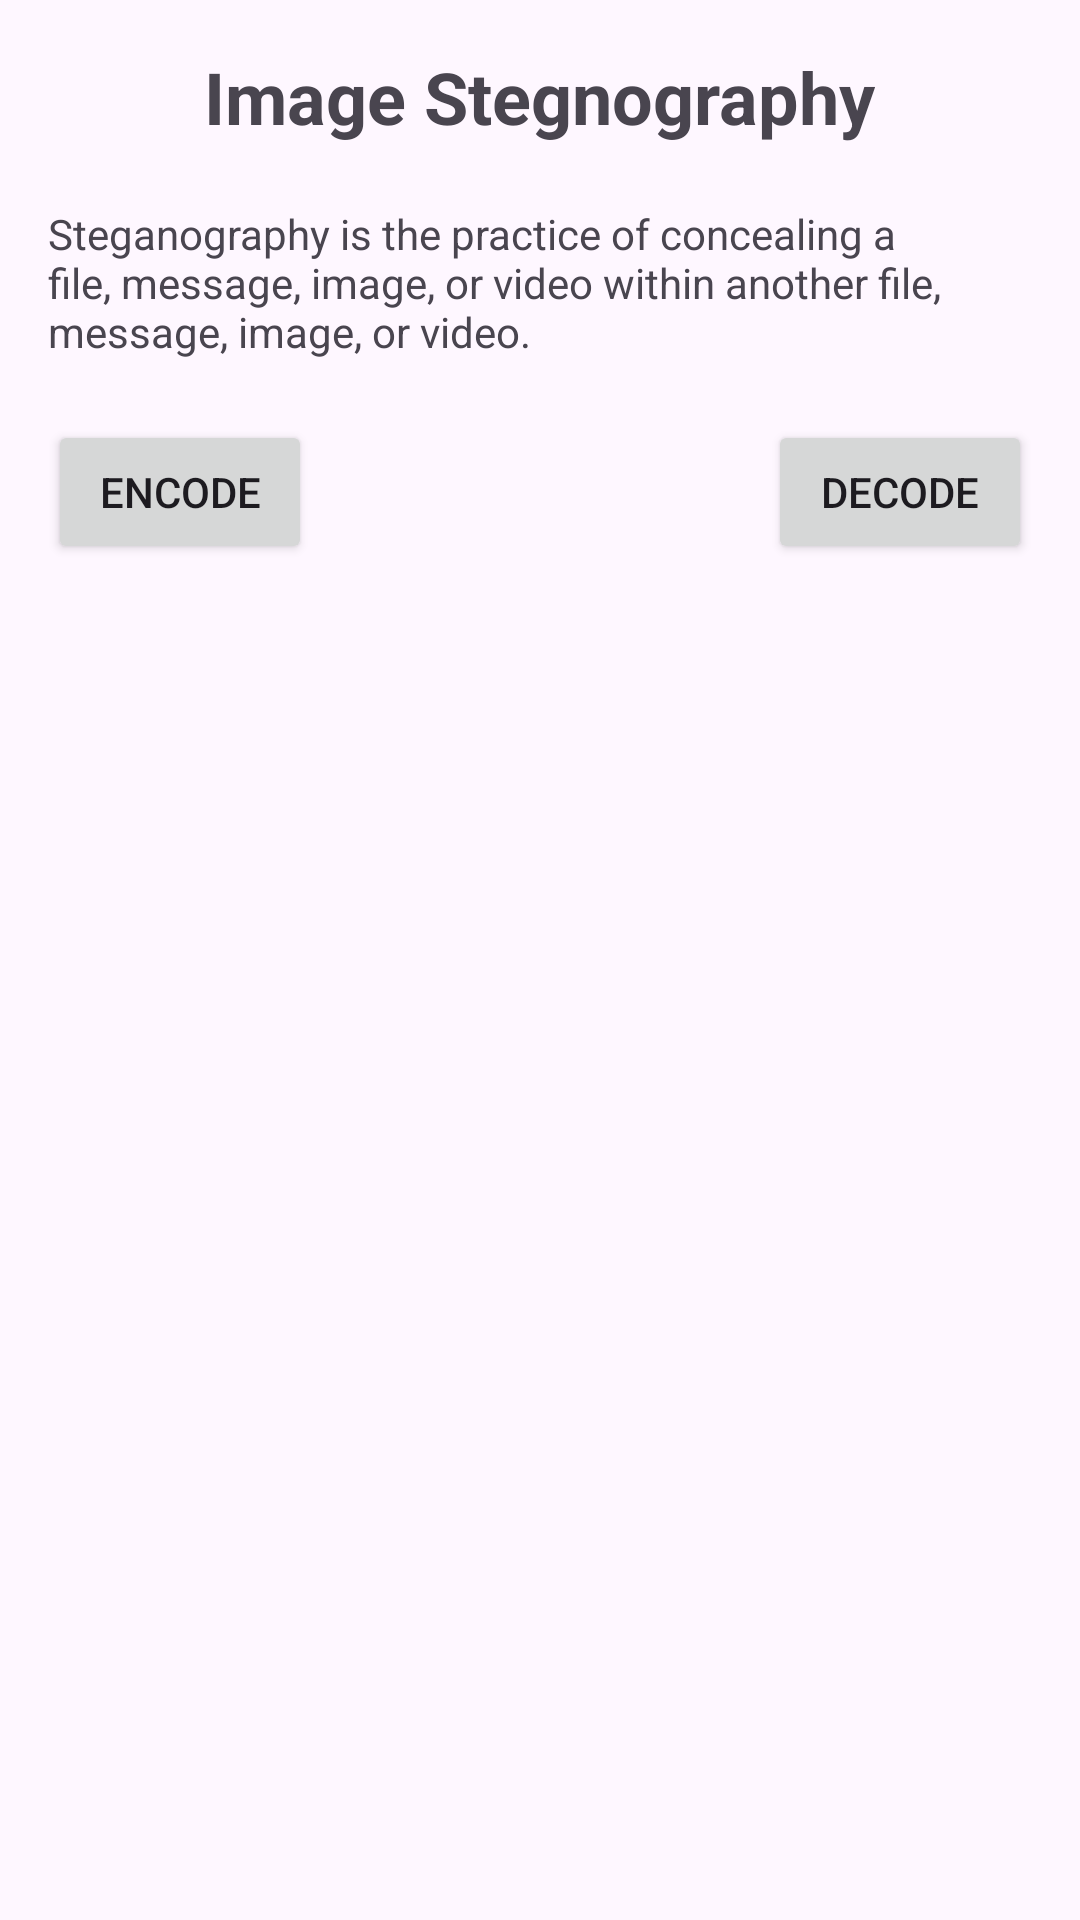

This screen was rendered from an Android layout file. Write that file and the resources it references.
<!-- AndroidManifest.xml: application theme Theme.ImageStegnography -->
<!-- res/layout/activity_main.xml -->
<?xml version="1.0" encoding="utf-8"?>

<RelativeLayout xmlns:android="http://schemas.android.com/apk/res/android"
    xmlns:tools="http://schemas.android.com/tools"
    android:layout_width="match_parent"
    android:layout_height="match_parent"
    android:padding="16dp"
    tools:context=".MainActivity">

    <TextView
        android:id="@+id/tvTitle"
        android:layout_width="wrap_content"
        android:layout_height="wrap_content"
        android:text="@string/image_stegnography"
        android:textSize="24sp"
        android:textStyle="bold"
        android:layout_centerHorizontal="true"
        android:layout_marginBottom="20dp"
        android:layout_alignParentTop="true"/>

    <TextView
        android:id="@+id/tvDescription"
        android:layout_width="wrap_content"
        android:layout_height="wrap_content"
        android:text="@string/steganography_is_the_practice_of_concealing_a_file_message_image_or_video_within_another_file_message_image_or_video"
        android:layout_below="@id/tvTitle"
        android:layout_centerHorizontal="true"
        android:layout_marginBottom="20dp"/>

    <Button
        android:id="@+id/btnEncode"
        android:layout_width="wrap_content"
        android:layout_height="wrap_content"
        android:text="@string/encode"
        android:layout_below="@id/tvDescription"
        android:layout_alignParentStart="true"
        android:layout_marginEnd="20dp"/>

    <Button
        android:id="@+id/btnDecode"
        android:layout_width="wrap_content"
        android:layout_height="wrap_content"
        android:text="@string/decode"
        android:layout_below="@id/tvDescription"
        android:layout_alignParentEnd="true"
        android:layout_marginStart="20dp"/>

</RelativeLayout>
<!-- resources referenced by this layout -->
<resources>
  <string name="decode">Decode</string>
  <string name="encode">Encode</string>
  <string name="image_stegnography">Image Stegnography</string>
  <string name="steganography_is_the_practice_of_concealing_a_file_message_image_or_video_within_another_file_message_image_or_video">Steganography is the practice of concealing a file, message, image, or video within another file, message, image, or video.</string>
  <style name="Theme.ImageStegnography" parent="Base.Theme.ImageStegnography" />
  <style name="Base.Theme.ImageStegnography" parent="Theme.Material3.DayNight.NoActionBar">
          
          <item name="colorPrimary">@color/blue</item>
      </style>
  <color name="blue">#FF0000FF</color>
</resources>
